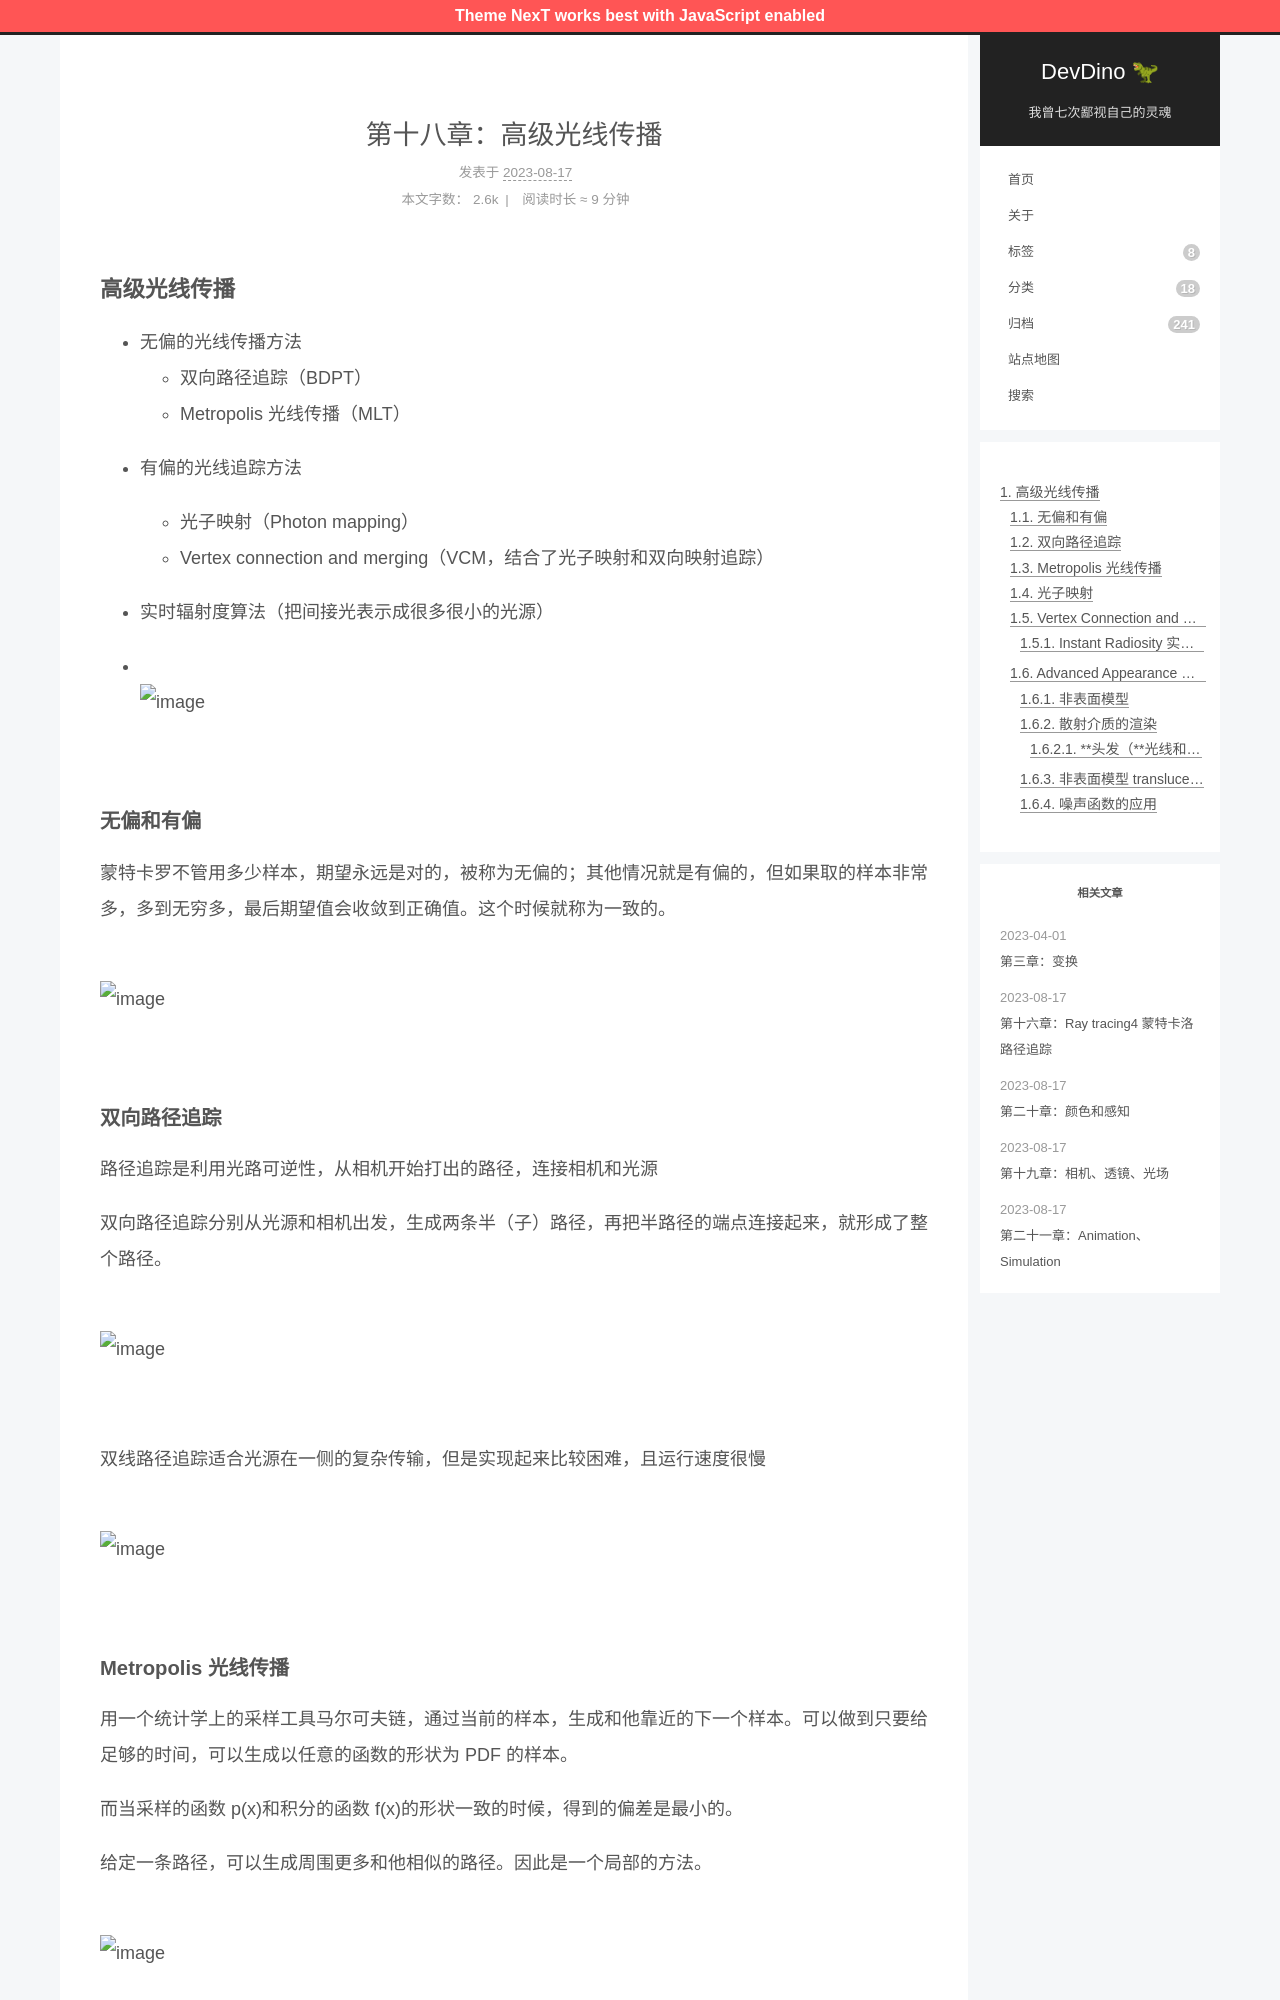

repository: afetmin/blog · page: 第十八章：高级光线传播/index.html · generator: jekyll

---
title: 第十八章：高级光线传播
date: 2023-08-17 19:51:18
categories: 图形学
---


### **高级光线传播**

- 无偏的光线传播方法
  * 双向路径追踪（BDPT）
  * Metropolis 光线传播（MLT）
* 有偏的光线追踪方法

  * 光子映射（Photon mapping）
  * Vertex connection and merging（VCM，结合了光子映射和双向映射追踪）
* 实时辐射度算法（把间接光表示成很多很小的光源）
* ![image](./images/图形学/image-20230817210449-rafge05.png)

#### **无偏和有偏**

蒙特卡罗不管用多少样本，期望永远是对的，被称为无偏的；其他情况就是有偏的，但如果取的样本非常多，多到无穷多，最后期望值会收敛到正确值。这个时候就称为一致的。

![image](./images/图形学/image-20230817210458-j95kajg.png)

#### **双向路径追踪**

路径追踪是利用光路可逆性，从相机开始打出的路径，连接相机和光源

双向路径追踪分别从光源和相机出发，生成两条半（子）路径，再把半路径的端点连接起来，就形成了整个路径。

![image](./images/图形学/image-20230817210503-otznwgf.png)

双线路径追踪适合光源在一侧的复杂传输，但是实现起来比较困难，且运行速度很慢

![image](./images/图形学/image-20230817210508-mvlce8c.png)
